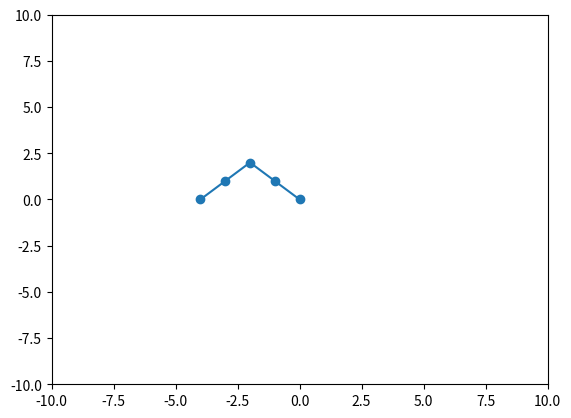
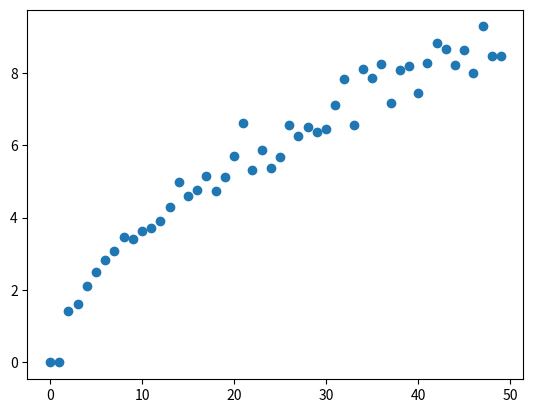

The script that saved these images, in order:
#=============================================================================
# Random walk program
#
# Solution to Shiflet & Shiflet (2014)'s Module 9.5 program.
#
# By Johnny Lin
# [redacted]
#
# Notes:
# - About animation in matplotlib:
#   http://wiki.scipy.org/Cookbook/Matplotlib/Animations
#   http://matplotlib.org/api/pyplot_api.html#matplotlib.pyplot.plot
#   http://stackoverflow.com/questions/12822762/pylab-ion-in-python-2-
#       matplotlib-1-1-1-and-updating-of-the-plot-while-the-pro
#=============================================================================


#========================== USER ADJUSTABLE (begin) ==========================
N_TESTS = 100 #- number random walk tests
N_STEPS = 50  #- max. number of random walk steps to see how mean distance
              #  behaves
#=========================== USER ADJUSTABLE (end) ===========================


import numpy as N
import matplotlib.pyplot as plt


def randomWalkPoints(n):
    output_list_x = N.zeros((n,), dtype='l')
    output_list_y = N.zeros((n,), dtype='l')

    rand = N.random.randint(2, size=(n-1,))
    output_list_x[1:] = N.where(rand == 0, 1, -1)[:]
    output_list_x = N.cumsum(output_list_x)

    rand = N.random.randint(2, size=(n-1,))
    output_list_y[1:] = N.where(rand == 0, 1, -1)[:]
    output_list_y = N.cumsum(output_list_y)

    return (output_list_x, output_list_y)


def animateWalk(x_points, y_points):
    plt.ion()    #- Turn interative mode on

    mylines = plt.plot(x_points, y_points, "o-")  #- mylines is a list of
                                                  #  lines drawn by plot
    line = mylines[0]  #- there's only one line drawn by the above plot call
    plt.axis([-10, 10, 
              -10, 10])

    for i in range(N.size(x_points)):
        line.set_xdata(x_points[:i+1])
        line.set_ydata(y_points[:i+1])
        plt.draw()
        plt.pause(1)


def randomWalkDistance(x_points, y_points):
    return N.sqrt(x_points[-1]**2 + y_points[-1]**2)


def meanRandomWalkDistance(n, numTests):
    sumDist = 0.0
    for i in range(numTests):
        xpts, ypts = randomWalkPoints(n)
        sumDist = sumDist + randomWalkDistance(xpts, ypts)
    return float(sumDist) / numTests


xpts, ypts = randomWalkPoints(5)   #- Test the randomWalkPoints method
animateWalk(xpts, ypts)            #  using animation

mean_dist = N.zeros((N_STEPS,), dtype='d')
for i in range(1,N_STEPS):
    mean_dist[i] = meanRandomWalkDistance(i, N_TESTS)
    print("Mean distance: " + str(mean_dist[i]))

plt.figure(2)
plt.plot(N.arange(N_STEPS), mean_dist, 'o')
plt.show()
